Photos from the image-classification dataset "cnn_board" in the GitHub repository DustinCarrion/TicTacToeAgent. Its 4 classes are: board, no board 1, no board 2, no board 3.

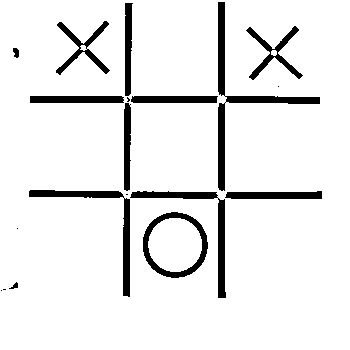
Label: board

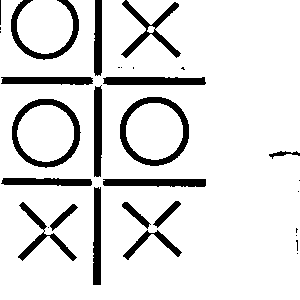
Label: no board 2

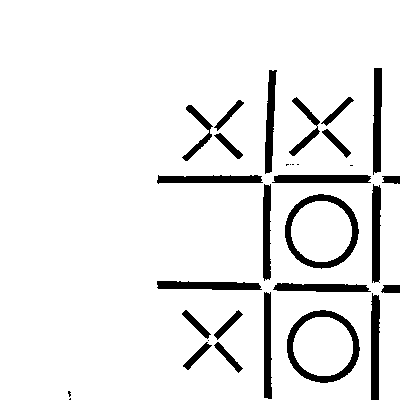
Label: no board 3

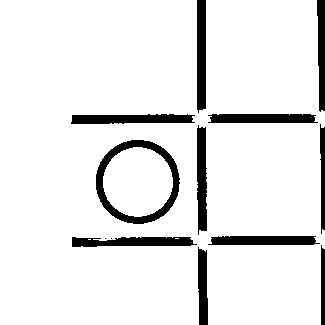
Label: no board 1

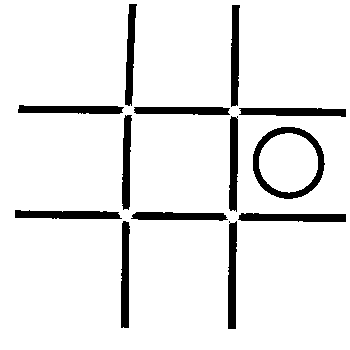
Label: board

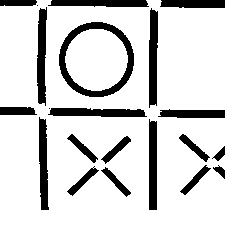
Label: no board 2
